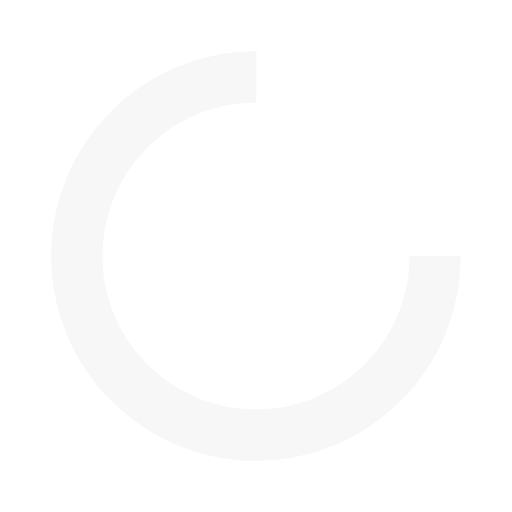
t = 0.00 s
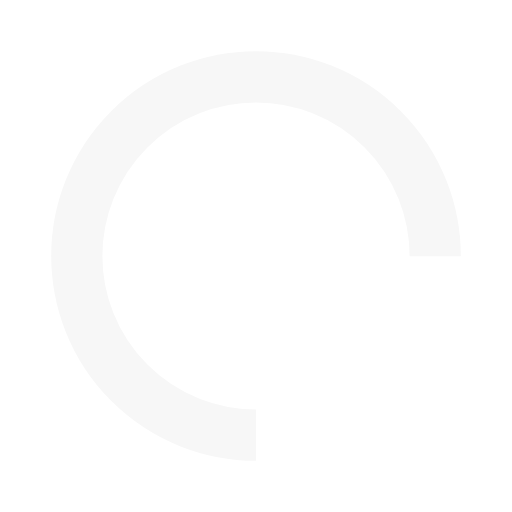
t = 0.25 s
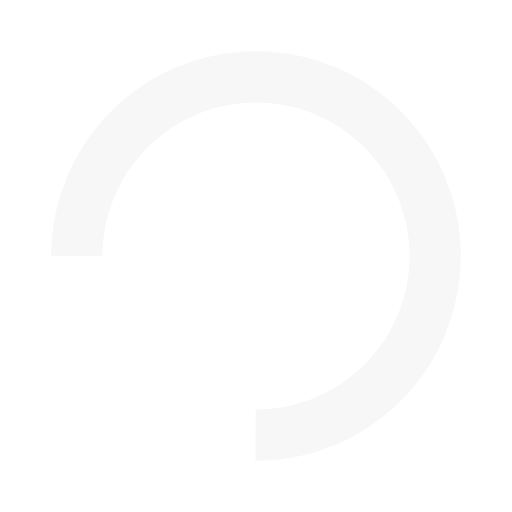
t = 0.50 s
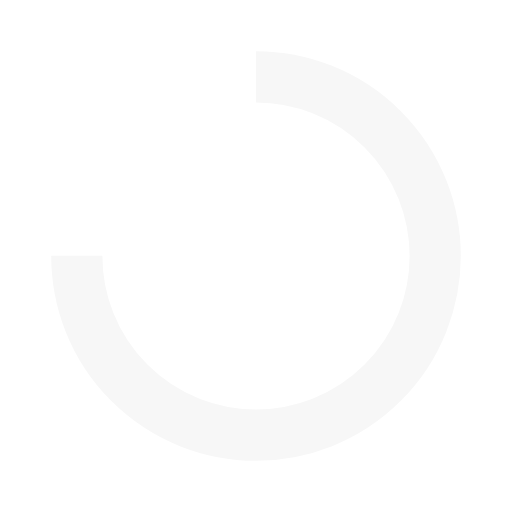
t = 0.75 s

The animated SVG that drew these frames (rendered in a browser with its animation timeline set to each time). Animation: 1 SMIL element (animateTransform=1); one cycle of 1.00 s, repeats indefinitely.

<svg width="133px"  height="133px"  xmlns="http://www.w3.org/2000/svg" viewBox="0 0 100 100" preserveAspectRatio="xMidYMid" class="lds-rolling" style="background: none;"><circle cx="50" cy="50" fill="none" ng-attr-stroke="{{config.color}}" ng-attr-stroke-width="{{config.width}}" ng-attr-r="{{config.radius}}" ng-attr-stroke-dasharray="{{config.dasharray}}" stroke="#f7f7f7" stroke-width="10" r="35" stroke-dasharray="164.93361431346415 56.97787143782138" transform="rotate(119.909 50 50)"><animateTransform attributeName="transform" type="rotate" calcMode="linear" values="0 50 50;360 50 50" keyTimes="0;1" dur="1s" begin="0s" repeatCount="indefinite"></animateTransform></circle></svg>